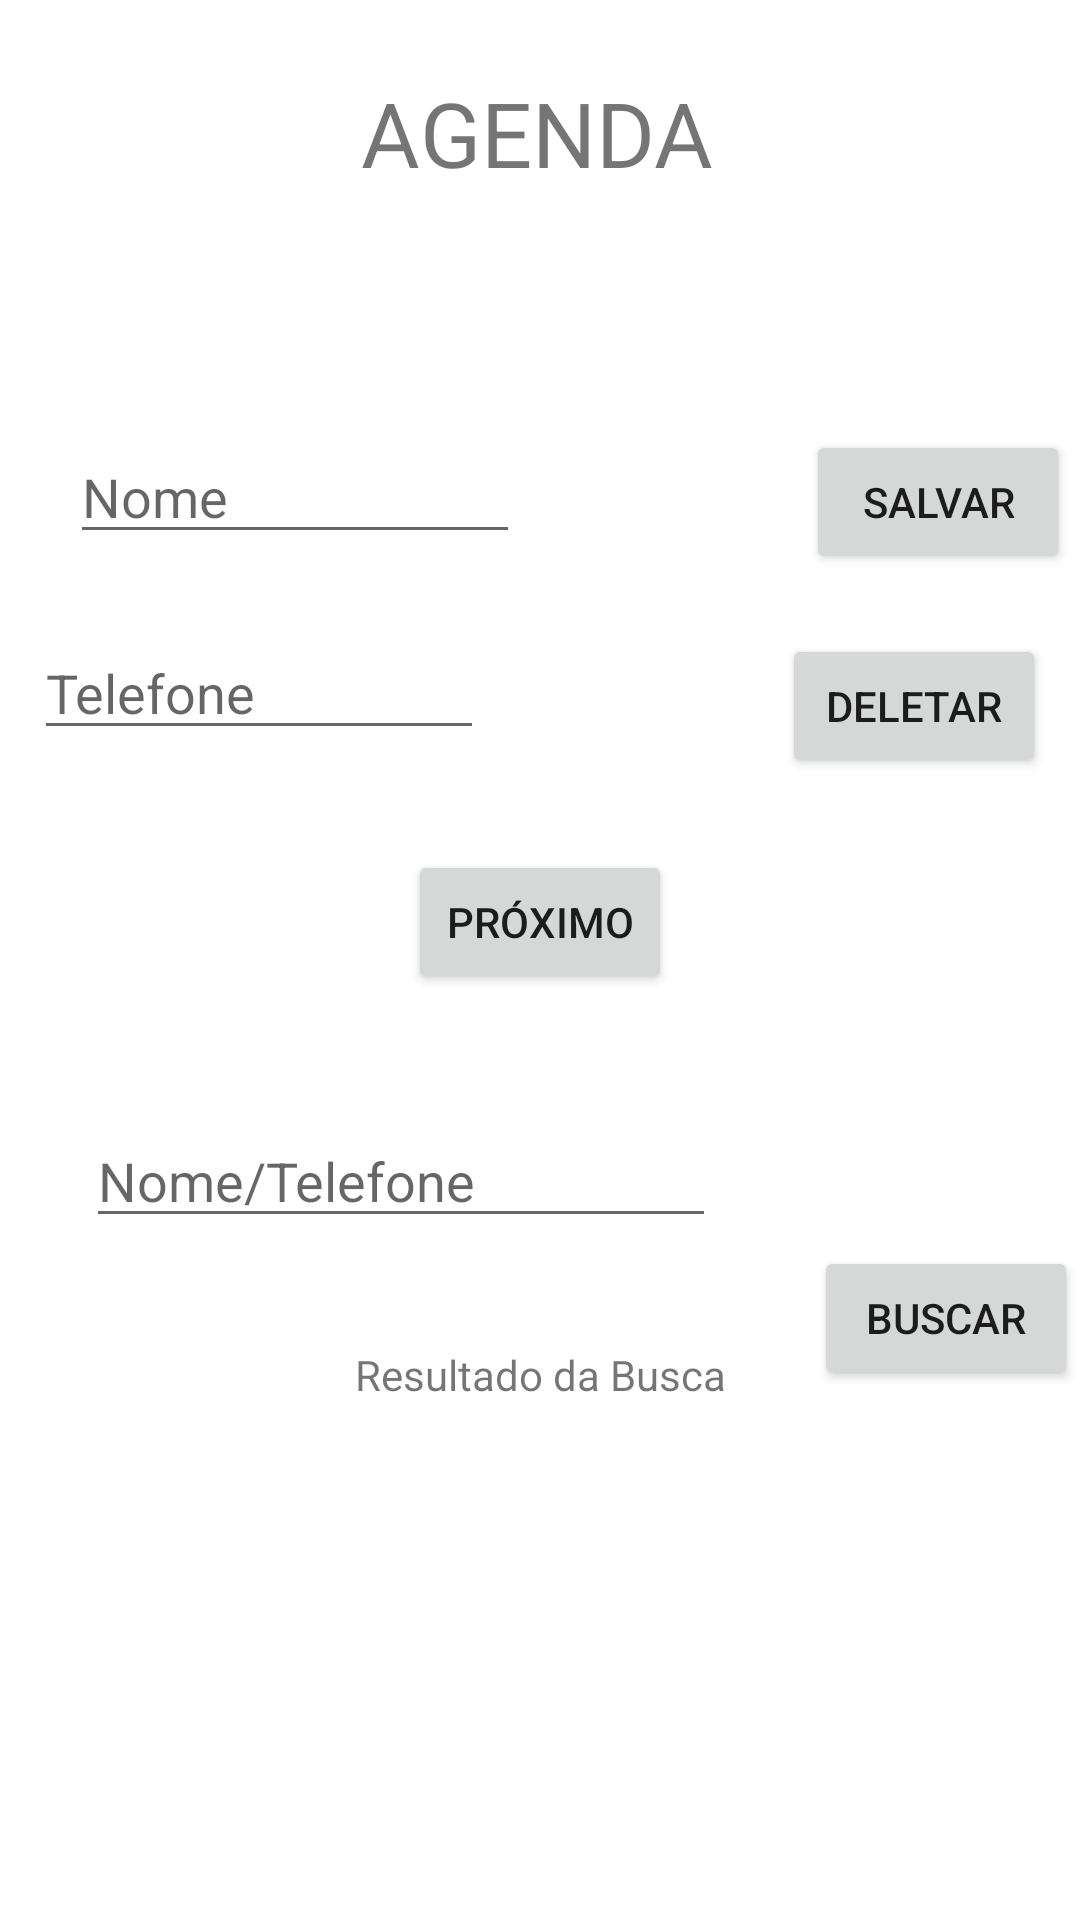

This screen was rendered from an Android layout file. Write that file and the resources it references.
<!-- AndroidManifest.xml: application theme Theme.ExerciciosKotlin -->
<!-- res/layout/activity_agenda.xml -->
<?xml version="1.0" encoding="utf-8"?>
<androidx.constraintlayout.widget.ConstraintLayout xmlns:android="http://schemas.android.com/apk/res/android"
    xmlns:app="http://schemas.android.com/apk/res-auto"
    xmlns:tools="http://schemas.android.com/tools"
    android:layout_width="match_parent"
    android:layout_height="match_parent"
    tools:context=".Agenda.AgendaActivity">

    <TextView
        android:id="@+id/txtAgenda"
        android:layout_width="wrap_content"
        android:layout_height="wrap_content"
        android:layout_marginTop="24dp"
        android:text="AGENDA"
        android:textSize="30sp"
        app:layout_constraintEnd_toEndOf="parent"
        app:layout_constraintHorizontal_bias="0.496"
        app:layout_constraintStart_toStartOf="parent"
        app:layout_constraintTop_toTopOf="parent" />

    <EditText
        android:id="@+id/agenda_TxtNom"
        android:layout_width="150dp"
        android:layout_height="wrap_content"
        android:layout_marginStart="20dp"
        android:layout_marginTop="36dp"
        android:ems="10"
        android:hint="Nome"
        android:inputType="textPersonName"
        app:layout_constraintEnd_toStartOf="@+id/agenda_BtSalvar"
        app:layout_constraintHorizontal_bias="0.5"
        app:layout_constraintStart_toStartOf="parent"
        app:layout_constraintTop_toBottomOf="@+id/agenda_TxtSaida" />

    <EditText
        android:id="@+id/agenda_TxtTelefone"
        android:layout_width="150dp"
        android:layout_height="wrap_content"
        android:layout_marginTop="24dp"
        android:ems="10"
        android:hint="Telefone"
        android:inputType="textPersonName"
        app:layout_constraintEnd_toStartOf="@+id/agenda_BtDeletar"
        app:layout_constraintHorizontal_bias="0.5"
        app:layout_constraintStart_toStartOf="parent"
        app:layout_constraintTop_toBottomOf="@+id/agenda_TxtNom" />

    <Button
        android:id="@+id/agenda_BtSalvar"
        android:layout_width="wrap_content"
        android:layout_height="wrap_content"
        android:layout_marginStart="92dp"
        android:layout_marginTop="36dp"
        android:text="Salvar"
        app:layout_constraintEnd_toEndOf="parent"
        app:layout_constraintHorizontal_bias="0.5"
        app:layout_constraintStart_toEndOf="@+id/agenda_TxtNom"
        app:layout_constraintTop_toBottomOf="@+id/agenda_TxtSaida" />

    <Button
        android:id="@+id/agenda_BtDeletar"
        android:layout_width="wrap_content"
        android:layout_height="wrap_content"
        android:layout_marginStart="88dp"
        android:layout_marginTop="20dp"
        android:text="Deletar"
        app:layout_constraintEnd_toEndOf="parent"
        app:layout_constraintHorizontal_bias="0.5"
        app:layout_constraintStart_toEndOf="@+id/agenda_TxtTelefone"
        app:layout_constraintTop_toBottomOf="@+id/agenda_BtSalvar" />

    <Button
        android:id="@+id/agenda_BtProximo"
        android:layout_width="wrap_content"
        android:layout_height="wrap_content"
        android:layout_marginTop="24dp"
        android:text="próximo"
        app:layout_constraintEnd_toEndOf="parent"
        app:layout_constraintStart_toStartOf="parent"
        app:layout_constraintTop_toBottomOf="@+id/agenda_BtDeletar" />

    <TextView
        android:id="@+id/agenda_TxtSaida"
        android:layout_width="wrap_content"
        android:layout_height="wrap_content"
        android:layout_marginTop="24dp"
        app:layout_constraintEnd_toEndOf="parent"
        app:layout_constraintHorizontal_bias="0.5"
        app:layout_constraintStart_toStartOf="parent"
        app:layout_constraintTop_toBottomOf="@+id/txtAgenda" />

    <EditText
        android:id="@+id/agenda_TxtBuscar"
        android:layout_width="wrap_content"
        android:layout_height="wrap_content"
        android:layout_marginStart="28dp"
        android:layout_marginTop="40dp"
        android:ems="10"
        android:hint="Nome/Telefone"
        android:inputType="textPersonName"
        app:layout_constraintEnd_toStartOf="@+id/agenda_BtBuscar"
        app:layout_constraintHorizontal_bias="0.5"
        app:layout_constraintStart_toStartOf="parent"
        app:layout_constraintTop_toBottomOf="@+id/agenda_BtProximo" />

    <Button
        android:id="@+id/agenda_BtBuscar"
        android:layout_width="wrap_content"
        android:layout_height="wrap_content"
        android:layout_marginStart="32dp"
        android:layout_marginTop="84dp"
        android:text="Buscar"
        app:layout_constraintEnd_toEndOf="parent"
        app:layout_constraintHorizontal_bias="0.5"
        app:layout_constraintStart_toEndOf="@+id/agenda_TxtBuscar"
        app:layout_constraintTop_toBottomOf="@+id/agenda_BtProximo" />

    <TextView
        android:id="@+id/agenda_txtResultado"
        android:layout_width="wrap_content"
        android:layout_height="wrap_content"
        android:layout_marginTop="36dp"
        android:text="Resultado da Busca"
        app:layout_constraintEnd_toEndOf="parent"
        app:layout_constraintHorizontal_bias="0.5"
        app:layout_constraintStart_toStartOf="parent"
        app:layout_constraintTop_toBottomOf="@+id/agenda_TxtBuscar" />

</androidx.constraintlayout.widget.ConstraintLayout>
<!-- resources referenced by this layout -->
<resources>
  <style name="Theme.ExerciciosKotlin" parent="Theme.MaterialComponents.DayNight.DarkActionBar">
          
          <item name="colorPrimary">@color/purple_500</item>
          <item name="colorPrimaryVariant">@color/purple_700</item>
          <item name="colorOnPrimary">@color/white</item>
          
          <item name="colorSecondary">@color/teal_200</item>
          <item name="colorSecondaryVariant">@color/teal_700</item>
          <item name="colorOnSecondary">@color/black</item>
          
          <item name="android:statusBarColor" tools:targetApi="l">?attr/colorPrimaryVariant</item>
          
      </style>
  <!-- not gathered from this repository: default colours our renderer supplied (Android Studio template values) -->
  <color name="purple_500">#FF6200EE</color>
  <color name="purple_700">#FF3700B3</color>
  <color name="teal_200">#FF03DAC5</color>
  <color name="teal_700">#FF018786</color>
  <color name="black">#FF000000</color>
  <color name="white">#FFFFFFFF</color>
</resources>
